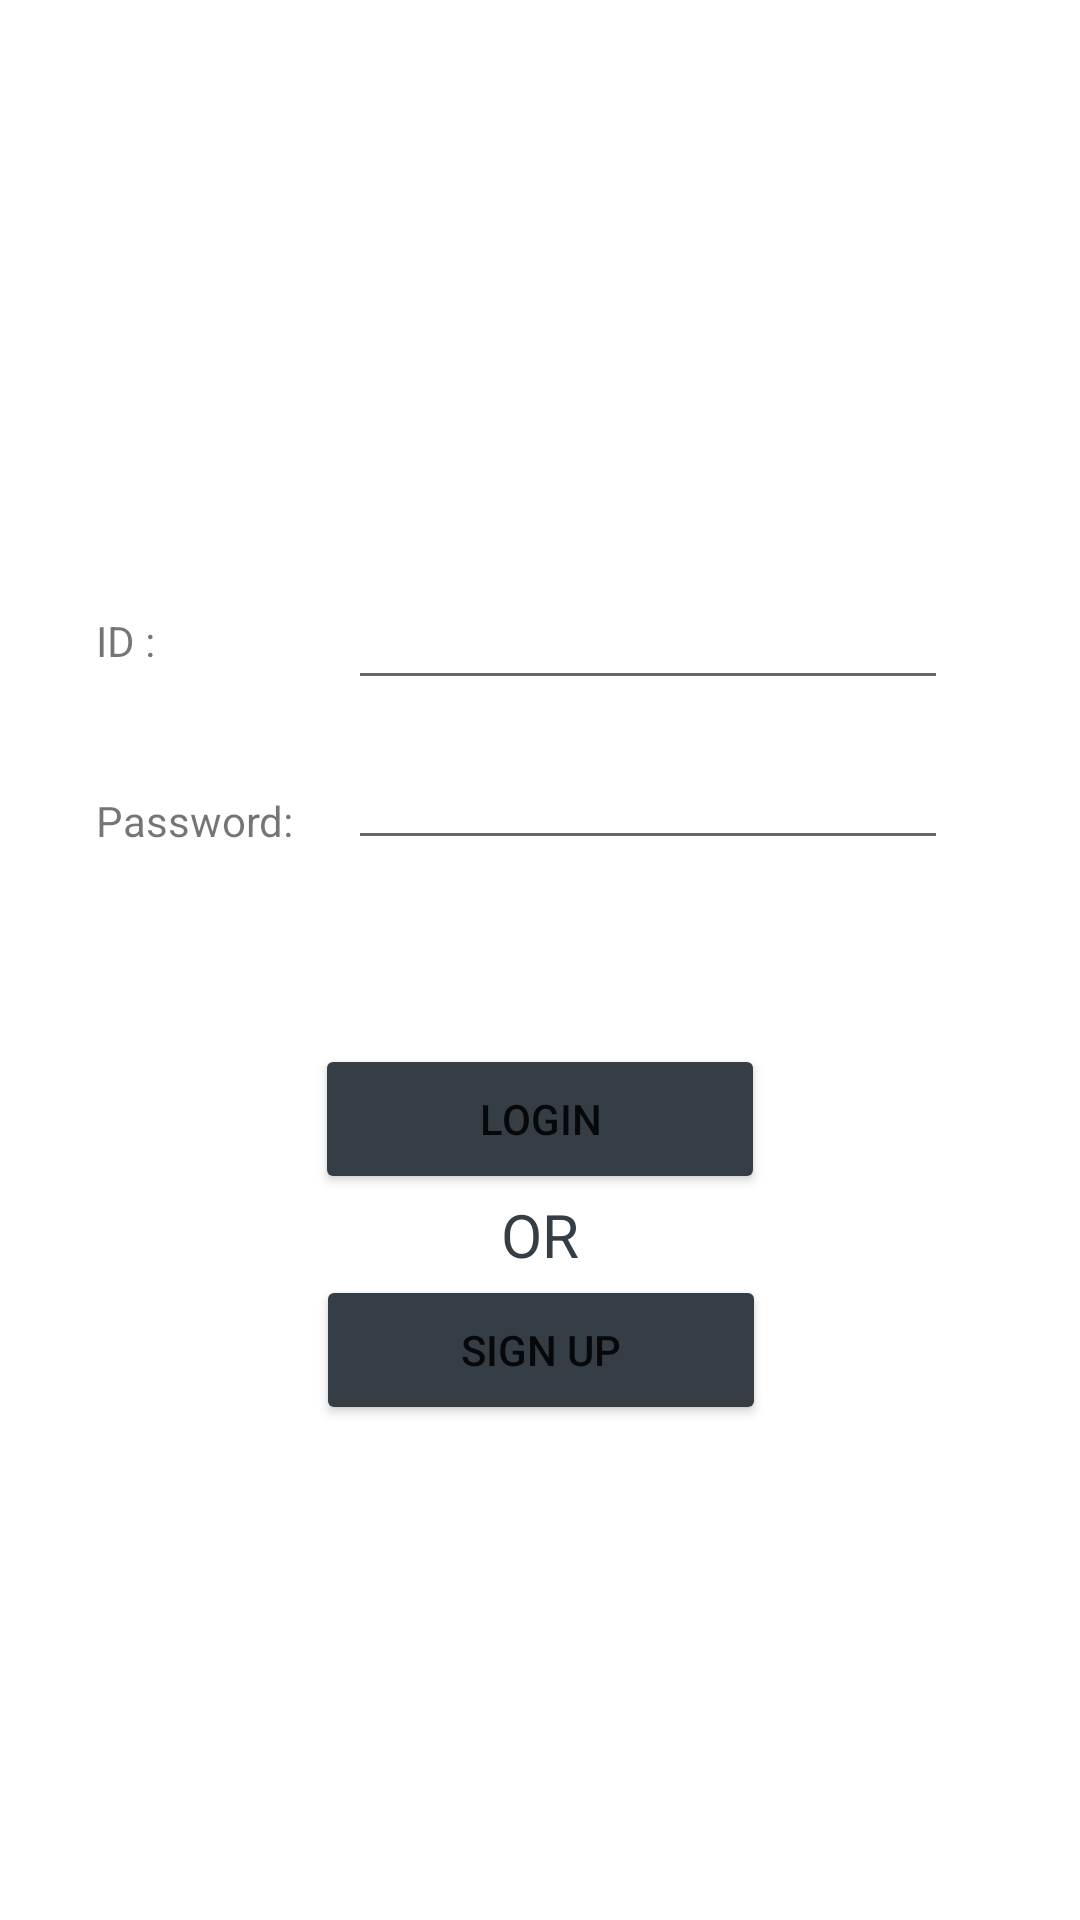

Here is an Android app screen rendered from its layout file. Give the layout XML and the strings, colors and styles it references.
<!-- AndroidManifest.xml: application theme Theme.AppDocTruyen -->
<!-- res/layout/activity_login.xml -->
<?xml version="1.0" encoding="utf-8"?>
<androidx.constraintlayout.widget.ConstraintLayout xmlns:android="http://schemas.android.com/apk/res/android"
    xmlns:app="http://schemas.android.com/apk/res-auto"
    xmlns:tools="http://schemas.android.com/tools"
    android:layout_width="match_parent"
    android:layout_height="match_parent"
    tools:context=".LoginActivity">

    <TextView
        android:layout_width="wrap_content"
        android:layout_height="wrap_content"
        android:layout_marginStart="32dp"
        android:layout_marginTop="204dp"
        android:text="ID : "
        app:layout_constraintStart_toStartOf="parent"
        app:layout_constraintTop_toTopOf="parent" />

    <TextView
        android:layout_width="wrap_content"
        android:layout_height="wrap_content"
        android:layout_marginStart="32dp"
        android:layout_marginTop="264dp"
        android:text="Password: "
        app:layout_constraintStart_toStartOf="parent"
        app:layout_constraintTop_toTopOf="parent" />

    <EditText
        android:id="@+id/txtID"
        android:layout_width="200dp"
        android:layout_height="wrap_content"
        android:layout_marginTop="192dp"
        app:layout_constraintEnd_toEndOf="parent"
        app:layout_constraintHorizontal_bias="0.725"
        app:layout_constraintStart_toStartOf="parent"
        app:layout_constraintTop_toTopOf="parent" />

    <EditText
        android:id="@+id/txtPassword"
        android:layout_width="200dp"
        android:layout_height="wrap_content"
        android:layout_marginTop="12dp"
        android:inputType="textPassword"
        app:layout_constraintEnd_toEndOf="parent"
        app:layout_constraintHorizontal_bias="0.725"
        app:layout_constraintStart_toStartOf="parent"
        app:layout_constraintTop_toBottomOf="@+id/txtID" />

    <Button
        android:backgroundTint="#353E45"
        android:id="@+id/btnLogin"
        android:layout_width="150dp"
        android:layout_height="50dp"
        android:layout_marginTop="348dp"
        android:text="login"
        app:layout_constraintEnd_toEndOf="parent"
        app:layout_constraintStart_toStartOf="parent"
        app:layout_constraintTop_toTopOf="parent" />

    <TextView
        android:textSize="20dp"
        android:id="@+id/editText"
        android:layout_width="wrap_content"
        android:layout_height="wrap_content"
        android:text="OR"
        android:textColor="#353E45"
        app:layout_constraintEnd_toEndOf="parent"
        app:layout_constraintStart_toStartOf="parent"
        app:layout_constraintTop_toBottomOf="@+id/btnLogin" />

    <Button
        android:id="@+id/btnRegis"
        android:layout_width="150dp"
        android:layout_height="50dp"
        android:backgroundTint="#353E45"
        android:text="sign up"
        app:layout_constraintEnd_toEndOf="parent"
        app:layout_constraintHorizontal_bias="0.501"
        app:layout_constraintStart_toStartOf="parent"
        app:layout_constraintTop_toBottomOf="@+id/editText" />


</androidx.constraintlayout.widget.ConstraintLayout>
<!-- resources referenced by this layout -->
<resources>
  <style name="Theme.AppDocTruyen" parent="Theme.MaterialComponents.DayNight.NoActionBar">
          
          <item name="colorPrimary">@color/purple_500</item>
          <item name="colorPrimaryVariant">@color/purple_700</item>
          <item name="colorOnPrimary">@color/white</item>
          
          <item name="colorSecondary">@color/teal_200</item>
          <item name="colorSecondaryVariant">@color/teal_700</item>
          <item name="colorOnSecondary">@color/black</item>
          
          <item name="android:statusBarColor" tools:targetApi="l">?attr/colorPrimaryVariant</item>
          
          <item name="android:windowFullscreen">true</item>
      </style>
  <!-- not gathered from this repository: default colours our renderer supplied (Android Studio template values) -->
  <color name="purple_500">#FF6200EE</color>
  <color name="purple_700">#FF3700B3</color>
  <color name="teal_200">#FF03DAC5</color>
  <color name="teal_700">#FF018786</color>
  <color name="black">#FF000000</color>
  <color name="white">#FFFFFFFF</color>
</resources>
